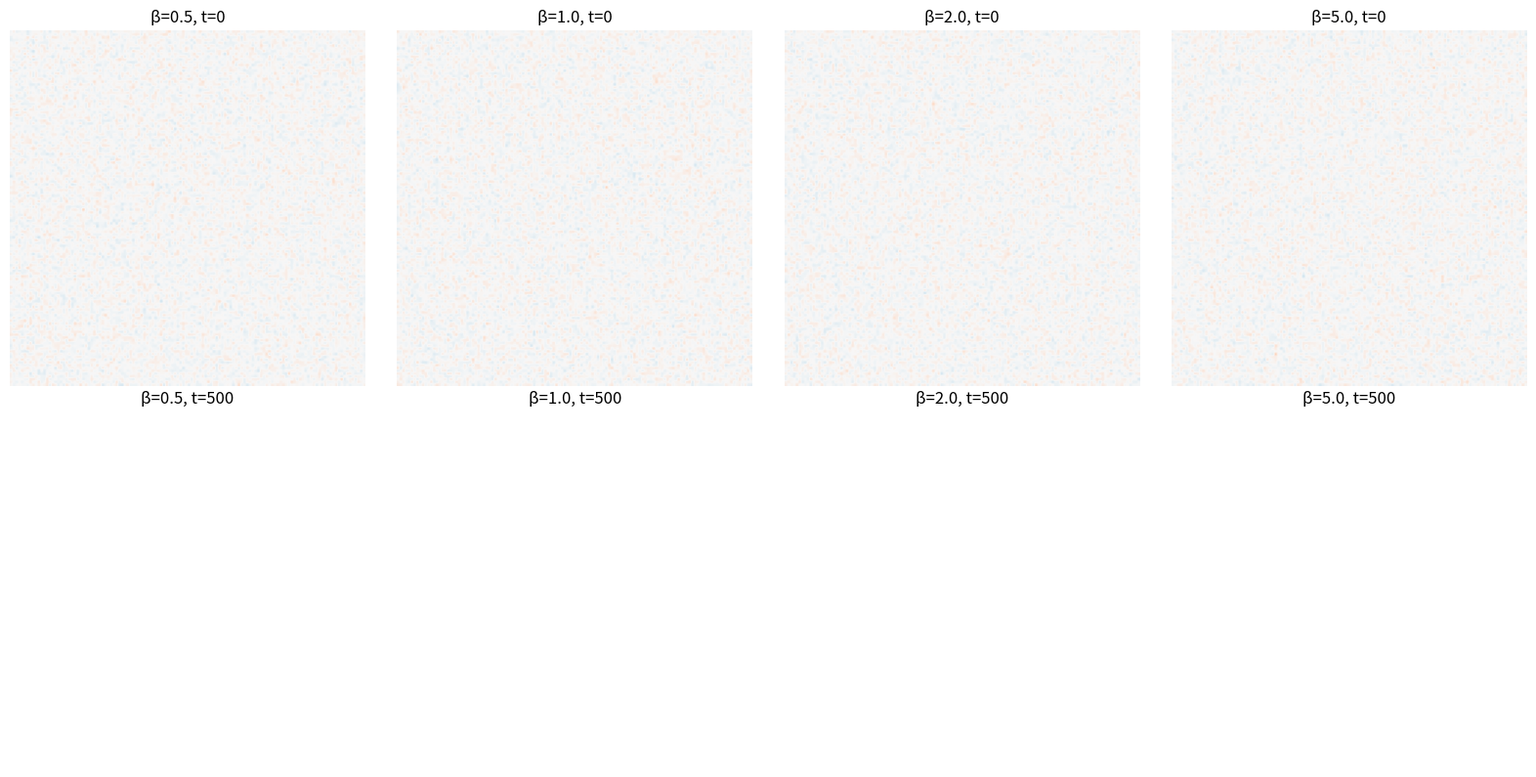

This chart was generated by the following Python code: (Note: this script raises an exception after producing the figure.)
"""
Computational Implementation and Numerical Experiments
for the φ-Equation Investigation

φ_{t+1} = φ_t + α(Δφ_t - γ|∇φ_t|²) + β·tanh(φ_t)·e^(-|∇φ_t|)
"""

import numpy as np
import matplotlib.pyplot as plt
from matplotlib.animation import FuncAnimation
from scipy.ndimage import laplace, sobel
import warnings
warnings.filterwarnings('ignore')


class PhiEquationSolver:
    """
    Numerical solver for the φ-equation in 1D and 2D
    """
    
    def __init__(self, domain_size, dx, alpha, gamma, beta, dim=2):
        """
        Initialize solver
        
        Parameters:
        -----------
        domain_size : tuple
            Size of domain (Nx,) for 1D or (Nx, Ny) for 2D
        dx : float
            Spatial step size
        alpha : float
            Diffusion coefficient
        gamma : float
            Gradient penalty coefficient
        beta : float
            Reaction strength
        dim : int
            Dimension (1 or 2)
        """
        self.domain_size = domain_size
        self.dx = dx
        self.alpha = alpha
        self.gamma = gamma
        self.beta = beta
        self.dim = dim
        
        # Initialize field
        if dim == 1:
            self.phi = np.zeros(domain_size[0])
            self.x = np.arange(domain_size[0]) * dx
        else:
            self.phi = np.zeros(domain_size)
            self.x = np.arange(domain_size[0]) * dx
            self.y = np.arange(domain_size[1]) * dx
            self.X, self.Y = np.meshgrid(self.x, self.y, indexing='ij')
        
        self.time = 0
        self.history = []
        
    def compute_laplacian(self, phi):
        """Compute Laplacian using finite differences"""
        if self.dim == 1:
            lap = np.zeros_like(phi)
            lap[1:-1] = (phi[2:] - 2*phi[1:-1] + phi[:-2]) / self.dx**2
            # Periodic boundary conditions
            lap[0] = (phi[1] - 2*phi[0] + phi[-1]) / self.dx**2
            lap[-1] = (phi[0] - 2*phi[-1] + phi[-2]) / self.dx**2
        else:
            # Use scipy's Laplacian with periodic boundaries
            lap = laplace(phi, mode='wrap') / self.dx**2
        return lap
    
    def compute_gradient_magnitude(self, phi):
        """Compute |∇φ|"""
        if self.dim == 1:
            grad = np.zeros_like(phi)
            grad[1:-1] = (phi[2:] - phi[:-2]) / (2*self.dx)
            grad[0] = (phi[1] - phi[-1]) / (2*self.dx)
            grad[-1] = (phi[0] - phi[-2]) / (2*self.dx)
            return np.abs(grad)
        else:
            # Use Sobel operator for gradient
            gx = sobel(phi, axis=0, mode='wrap') / self.dx
            gy = sobel(phi, axis=1, mode='wrap') / self.dx
            return np.sqrt(gx**2 + gy**2)
    
    def step(self):
        """Perform one time step"""
        # Compute spatial derivatives
        lap_phi = self.compute_laplacian(self.phi)
        grad_mag = self.compute_gradient_magnitude(self.phi)
        
        # Compute terms
        diffusion_term = self.alpha * (lap_phi - self.gamma * grad_mag**2)
        reaction_term = self.beta * np.tanh(self.phi) * np.exp(-grad_mag)
        
        # Update
        self.phi = self.phi + diffusion_term + reaction_term
        self.time += 1
        
        return self.phi.copy()
    
    def run(self, n_steps, save_interval=1):
        """Run simulation for n_steps"""
        self.history = [self.phi.copy()]
        
        for i in range(n_steps):
            self.step()
            if (i + 1) % save_interval == 0:
                self.history.append(self.phi.copy())
        
        return np.array(self.history)
    
    def set_initial_condition(self, ic_type='random', amplitude=0.1, **kwargs):
        """Set initial condition"""
        if ic_type == 'random':
            self.phi = amplitude * np.random.randn(*self.domain_size)
        
        elif ic_type == 'gaussian':
            if self.dim == 1:
                center = kwargs.get('center', self.domain_size[0] // 2)
                width = kwargs.get('width', 10)
                self.phi = amplitude * np.exp(-((self.x - center*self.dx)**2) / (2*width**2))
            else:
                center = kwargs.get('center', (self.domain_size[0]//2, self.domain_size[1]//2))
                width = kwargs.get('width', 10)
                r2 = (self.X - center[0]*self.dx)**2 + (self.Y - center[1]*self.dx)**2
                self.phi = amplitude * np.exp(-r2 / (2*width**2))
        
        elif ic_type == 'step':
            if self.dim == 1:
                center = kwargs.get('center', self.domain_size[0] // 2)
                self.phi[:center] = -amplitude
                self.phi[center:] = amplitude
            else:
                center = kwargs.get('center', self.domain_size[0] // 2)
                self.phi[:center, :] = -amplitude
                self.phi[center:, :] = amplitude
        
        elif ic_type == 'sine':
            k = kwargs.get('k', 2*np.pi/self.domain_size[0])
            if self.dim == 1:
                self.phi = amplitude * np.sin(k * self.x)
            else:
                self.phi = amplitude * np.sin(k * self.X)
        
        elif ic_type == 'localized':
            # Multiple localized spots
            n_spots = kwargs.get('n_spots', 5)
            width = kwargs.get('width', 5)
            if self.dim == 2:
                for _ in range(n_spots):
                    cx = np.random.randint(0, self.domain_size[0])
                    cy = np.random.randint(0, self.domain_size[1])
                    r2 = (self.X - cx*self.dx)**2 + (self.Y - cy*self.dx)**2
                    self.phi += amplitude * np.exp(-r2 / (2*width**2))
        
        self.time = 0
        self.history = []


def analyze_stability(alpha_range, beta_range, gamma, domain_size=(64, 64), dx=1.0, n_steps=500):
    """
    Analyze stability across parameter space
    """
    results = np.zeros((len(alpha_range), len(beta_range)))
    
    for i, alpha in enumerate(alpha_range):
        for j, beta in enumerate(beta_range):
            solver = PhiEquationSolver(domain_size, dx, alpha, gamma, beta, dim=2)
            solver.set_initial_condition('random', amplitude=0.1)
            
            # Run simulation
            history = solver.run(n_steps, save_interval=50)
            
            # Measure final variance as indicator of pattern formation
            results[i, j] = np.var(history[-1])
    
    return results


def measure_pattern_wavelength(phi, dx):
    """
    Measure dominant wavelength using FFT
    """
    # 2D FFT
    fft = np.fft.fft2(phi)
    power = np.abs(fft)**2
    
    # Get frequencies
    kx = np.fft.fftfreq(phi.shape[0], dx)
    ky = np.fft.fftfreq(phi.shape[1], dx)
    
    # Find peak (excluding DC component)
    power[0, 0] = 0
    peak_idx = np.unravel_index(np.argmax(power), power.shape)
    
    k_peak = np.sqrt(kx[peak_idx[0]]**2 + ky[peak_idx[1]]**2)
    wavelength = 2*np.pi / k_peak if k_peak > 0 else np.inf
    
    return wavelength


def analyze_edge_width(phi, dx):
    """
    Measure characteristic edge width
    """
    grad_mag = np.gradient(phi)[0]  # Just use one direction for simplicity
    
    # Find regions with high gradients
    threshold = np.percentile(np.abs(grad_mag), 90)
    edge_regions = np.abs(grad_mag) > threshold
    
    if np.sum(edge_regions) == 0:
        return 0
    
    # Measure width of edge regions
    # Simple estimate: count connected edge pixels
    edge_widths = []
    in_edge = False
    width = 0
    
    for val in edge_regions.flatten():
        if val:
            width += 1
            in_edge = True
        else:
            if in_edge:
                edge_widths.append(width)
                width = 0
                in_edge = False
    
    return np.mean(edge_widths) * dx if edge_widths else 0


def compute_energy(phi, alpha, gamma, beta, dx):
    """
    Compute approximate energy functional
    """
    grad_mag = np.gradient(phi)[0] if phi.ndim == 1 else np.sqrt(np.gradient(phi)[0]**2 + np.gradient(phi)[1]**2)
    
    # Energy components
    E_grad = 0.5 * alpha * np.sum(grad_mag**2) * dx**phi.ndim
    E_quartic = -0.25 * alpha * gamma * np.sum(grad_mag**4) * dx**phi.ndim
    E_reaction = -beta * np.sum(np.log(np.cosh(phi)) * np.exp(-grad_mag)) * dx**phi.ndim
    
    return E_grad + E_quartic + E_reaction


def find_traveling_wave_speed(solver, n_steps=1000):
    """
    Estimate traveling wave speed by tracking peak position
    """
    positions = []
    
    for i in range(n_steps):
        solver.step()
        
        if i % 10 == 0:
            # Find peak position
            if solver.dim == 1:
                peak_pos = np.argmax(solver.phi) * solver.dx
            else:
                peak_idx = np.unravel_index(np.argmax(solver.phi), solver.phi.shape)
                peak_pos = peak_idx[0] * solver.dx
            
            positions.append(peak_pos)
    
    # Linear fit to get speed
    times = np.arange(len(positions)) * 10
    if len(positions) > 2:
        speed = np.polyfit(times, positions, 1)[0]
    else:
        speed = 0
    
    return speed, positions


def experiment_1_pattern_formation():
    """
    Experiment 1: Pattern formation from random initial conditions
    """
    print("Experiment 1: Pattern Formation")
    print("-" * 50)
    
    # Parameters
    domain_size = (128, 128)
    dx = 1.0
    alpha = 1.0
    gamma = 0.1
    beta_values = [0.5, 1.0, 2.0, 5.0]
    n_steps = 500
    
    fig, axes = plt.subplots(2, 4, figsize=(16, 8))
    
    for idx, beta in enumerate(beta_values):
        solver = PhiEquationSolver(domain_size, dx, alpha, gamma, beta, dim=2)
        solver.set_initial_condition('random', amplitude=0.1)
        
        # Initial condition
        axes[0, idx].imshow(solver.phi, cmap='RdBu_r', vmin=-2, vmax=2)
        axes[0, idx].set_title(f'β={beta}, t=0')
        axes[0, idx].axis('off')
        
        # Run simulation
        history = solver.run(n_steps, save_interval=100)
        
        # Final state
        axes[1, idx].imshow(history[-1], cmap='RdBu_r', vmin=-2, vmax=2)
        axes[1, idx].set_title(f'β={beta}, t={n_steps}')
        axes[1, idx].axis('off')
        
        # Measure wavelength
        wavelength = measure_pattern_wavelength(history[-1], dx)
        print(f"β={beta}: wavelength={wavelength:.2f}, variance={np.var(history[-1]):.4f}")
    
    plt.tight_layout()
    plt.savefig('phi_equation_investigation/exp1_pattern_formation.png', dpi=150)
    print("Saved: exp1_pattern_formation.png\n")


def experiment_2_edge_preservation():
    """
    Experiment 2: Edge preservation with varying γ
    """
    print("Experiment 2: Edge Preservation")
    print("-" * 50)
    
    # Parameters
    domain_size = (128, 128)
    dx = 1.0
    alpha = 1.0
    beta = 2.0
    gamma_values = [0.0, 0.1, 0.5, 1.0]
    n_steps = 200
    
    fig, axes = plt.subplots(2, 4, figsize=(16, 8))
    
    for idx, gamma in enumerate(gamma_values):
        solver = PhiEquationSolver(domain_size, dx, alpha, gamma, beta, dim=2)
        
        # Step initial condition
        solver.set_initial_condition('step', amplitude=1.0)
        
        # Add noise
        solver.phi += 0.1 * np.random.randn(*domain_size)
        
        # Initial condition
        axes[0, idx].imshow(solver.phi, cmap='RdBu_r', vmin=-2, vmax=2)
        axes[0, idx].set_title(f'γ={gamma}, t=0')
        axes[0, idx].axis('off')
        
        # Run simulation
        history = solver.run(n_steps, save_interval=50)
        
        # Final state
        axes[1, idx].imshow(history[-1], cmap='RdBu_r', vmin=-2, vmax=2)
        axes[1, idx].set_title(f'γ={gamma}, t={n_steps}')
        axes[1, idx].axis('off')
        
        # Measure edge width
        edge_width = analyze_edge_width(history[-1], dx)
        print(f"γ={gamma}: edge_width={edge_width:.2f}")
    
    plt.tight_layout()
    plt.savefig('phi_equation_investigation/exp2_edge_preservation.png', dpi=150)
    print("Saved: exp2_edge_preservation.png\n")


def experiment_3_traveling_waves():
    """
    Experiment 3: Traveling wave solutions (1D)
    """
    print("Experiment 3: Traveling Waves")
    print("-" * 50)
    
    # Parameters
    domain_size = (256,)
    dx = 1.0
    alpha = 1.0
    gamma = 0.1
    beta = 2.0
    n_steps = 500
    
    solver = PhiEquationSolver(domain_size, dx, alpha, gamma, beta, dim=1)
    
    # Localized initial condition
    solver.set_initial_condition('gaussian', amplitude=2.0, center=64, width=10)
    
    # Run and save history
    history = solver.run(n_steps, save_interval=10)
    
    # Plot space-time diagram
    fig, (ax1, ax2) = plt.subplots(1, 2, figsize=(14, 5))
    
    # Space-time plot
    im = ax1.imshow(history.T, aspect='auto', cmap='RdBu_r', 
                    extent=[0, n_steps, 0, domain_size[0]*dx],
                    vmin=-2, vmax=2)
    ax1.set_xlabel('Time')
    ax1.set_ylabel('Space')
    ax1.set_title('Space-Time Diagram')
    plt.colorbar(im, ax=ax1)
    
    # Snapshots at different times
    times = [0, 100, 200, 300, 400, 500]
    for t in times:
        idx = t // 10
        if idx < len(history):
            ax2.plot(solver.x, history[idx], label=f't={t}', alpha=0.7)
    
    ax2.set_xlabel('Space')
    ax2.set_ylabel('φ')
    ax2.set_title('Wave Profiles')
    ax2.legend()
    ax2.grid(True, alpha=0.3)
    
    plt.tight_layout()
    plt.savefig('phi_equation_investigation/exp3_traveling_waves.png', dpi=150)
    print("Saved: exp3_traveling_waves.png\n")


def experiment_4_parameter_space():
    """
    Experiment 4: Parameter space exploration
    """
    print("Experiment 4: Parameter Space")
    print("-" * 50)
    
    # Parameter ranges
    alpha_range = np.linspace(0.1, 2.0, 15)
    beta_range = np.linspace(0.1, 5.0, 15)
    gamma = 0.1
    
    print("Computing stability diagram (this may take a while)...")
    results = analyze_stability(alpha_range, beta_range, gamma, 
                                domain_size=(64, 64), dx=1.0, n_steps=300)
    
    # Plot
    fig, ax = plt.subplots(figsize=(10, 8))
    im = ax.imshow(results.T, aspect='auto', origin='lower',
                   extent=[alpha_range[0], alpha_range[-1], 
                          beta_range[0], beta_range[-1]],
                   cmap='viridis')
    ax.set_xlabel('α (diffusion)')
    ax.set_ylabel('β (reaction)')
    ax.set_title('Pattern Formation Intensity (variance of final state)')
    plt.colorbar(im, ax=ax, label='Variance')
    
    # Add theoretical prediction line
    # Turing instability: β > α·k² approximately
    k_typical = 2*np.pi / 64  # Typical wavenumber
    beta_theory = alpha_range * k_typical**2
    ax.plot(alpha_range, beta_theory, 'r--', linewidth=2, label='Theoretical threshold')
    ax.legend()
    
    plt.tight_layout()
    plt.savefig('phi_equation_investigation/exp4_parameter_space.png', dpi=150)
    print("Saved: exp4_parameter_space.png\n")


def experiment_5_gradient_modulation():
    """
    Experiment 5: Effect of gradient modulation on reaction
    """
    print("Experiment 5: Gradient Modulation")
    print("-" * 50)
    
    # Create a field with varying gradients
    domain_size = (128, 128)
    dx = 1.0
    
    # Create test field
    x = np.arange(domain_size[0]) * dx
    y = np.arange(domain_size[1]) * dx
    X, Y = np.meshgrid(x, y, indexing='ij')
    
    # Field with different gradient regions
    phi_test = np.zeros(domain_size)
    phi_test[:40, :] = 1.0  # Flat region
    phi_test[40:60, :] = np.linspace(1, -1, 20)[:, np.newaxis]  # Sharp gradient
    phi_test[60:, :] = -1.0  # Flat region
    
    # Compute gradient magnitude
    gx = np.gradient(phi_test, axis=0) / dx
    gy = np.gradient(phi_test, axis=1) / dx
    grad_mag = np.sqrt(gx**2 + gy**2)
    
    # Compute reaction term
    beta = 2.0
    reaction = beta * np.tanh(phi_test) * np.exp(-grad_mag)
    
    # Plot
    fig, axes = plt.subplots(1, 3, figsize=(15, 5))
    
    im0 = axes[0].imshow(phi_test, cmap='RdBu_r', vmin=-1.5, vmax=1.5)
    axes[0].set_title('Field φ')
    axes[0].axis('off')
    plt.colorbar(im0, ax=axes[0])
    
    im1 = axes[1].imshow(grad_mag, cmap='hot')
    axes[1].set_title('Gradient Magnitude |∇φ|')
    axes[1].axis('off')
    plt.colorbar(im1, ax=axes[1])
    
    im2 = axes[2].imshow(reaction, cmap='RdBu_r')
    axes[2].set_title('Reaction Term β·tanh(φ)·exp(-|∇φ|)')
    axes[2].axis('off')
    plt.colorbar(im2, ax=axes[2])
    
    plt.tight_layout()
    plt.savefig('phi_equation_investigation/exp5_gradient_modulation.png', dpi=150)
    print("Saved: exp5_gradient_modulation.png\n")
    
    # Quantitative analysis
    print("Quantitative Analysis:")
    print(f"Flat region (top): mean reaction = {np.mean(reaction[:40, :]):.4f}")
    print(f"Gradient region: mean reaction = {np.mean(reaction[40:60, :]):.4f}")
    print(f"Flat region (bottom): mean reaction = {np.mean(reaction[60:, :]):.4f}")
    print(f"Suppression factor: {np.mean(reaction[:40, :]) / np.mean(reaction[40:60, :]):.2f}x\n")


def experiment_6_energy_evolution():
    """
    Experiment 6: Energy evolution over time
    """
    print("Experiment 6: Energy Evolution")
    print("-" * 50)
    
    # Parameters
    domain_size = (64,)
    dx = 1.0
    alpha = 1.0
    gamma = 0.1
    beta = 2.0
    n_steps = 1000
    
    solver = PhiEquationSolver(domain_size, dx, alpha, gamma, beta, dim=1)
    solver.set_initial_condition('random', amplitude=0.5)
    
    # Track energy and other quantities
    energies = []
    variances = []
    max_gradients = []
    
    for i in range(n_steps):
        solver.step()
        
        if i % 10 == 0:
            energy = compute_energy(solver.phi, alpha, gamma, beta, dx)
            energies.append(energy)
            variances.append(np.var(solver.phi))
            
            grad_mag = solver.compute_gradient_magnitude(solver.phi)
            max_gradients.append(np.max(grad_mag))
    
    # Plot
    fig, axes = plt.subplots(3, 1, figsize=(10, 10))
    times = np.arange(len(energies)) * 10
    
    axes[0].plot(times, energies)
    axes[0].set_ylabel('Energy')
    axes[0].set_title('Energy Evolution')
    axes[0].grid(True, alpha=0.3)
    
    axes[1].plot(times, variances)
    axes[1].set_ylabel('Variance')
    axes[1].set_title('Field Variance')
    axes[1].grid(True, alpha=0.3)
    
    axes[2].plot(times, max_gradients)
    axes[2].set_xlabel('Time')
    axes[2].set_ylabel('Max |∇φ|')
    axes[2].set_title('Maximum Gradient')
    axes[2].grid(True, alpha=0.3)
    
    plt.tight_layout()
    plt.savefig('phi_equation_investigation/exp6_energy_evolution.png', dpi=150)
    print("Saved: exp6_energy_evolution.png\n")


if __name__ == "__main__":
    print("=" * 60)
    print("φ-EQUATION COMPUTATIONAL INVESTIGATION")
    print("=" * 60)
    print()
    
    # Run all experiments
    experiment_1_pattern_formation()
    experiment_2_edge_preservation()
    experiment_3_traveling_waves()
    experiment_4_parameter_space()
    experiment_5_gradient_modulation()
    experiment_6_energy_evolution()
    
    print("=" * 60)
    print("All experiments completed!")
    print("=" * 60)
